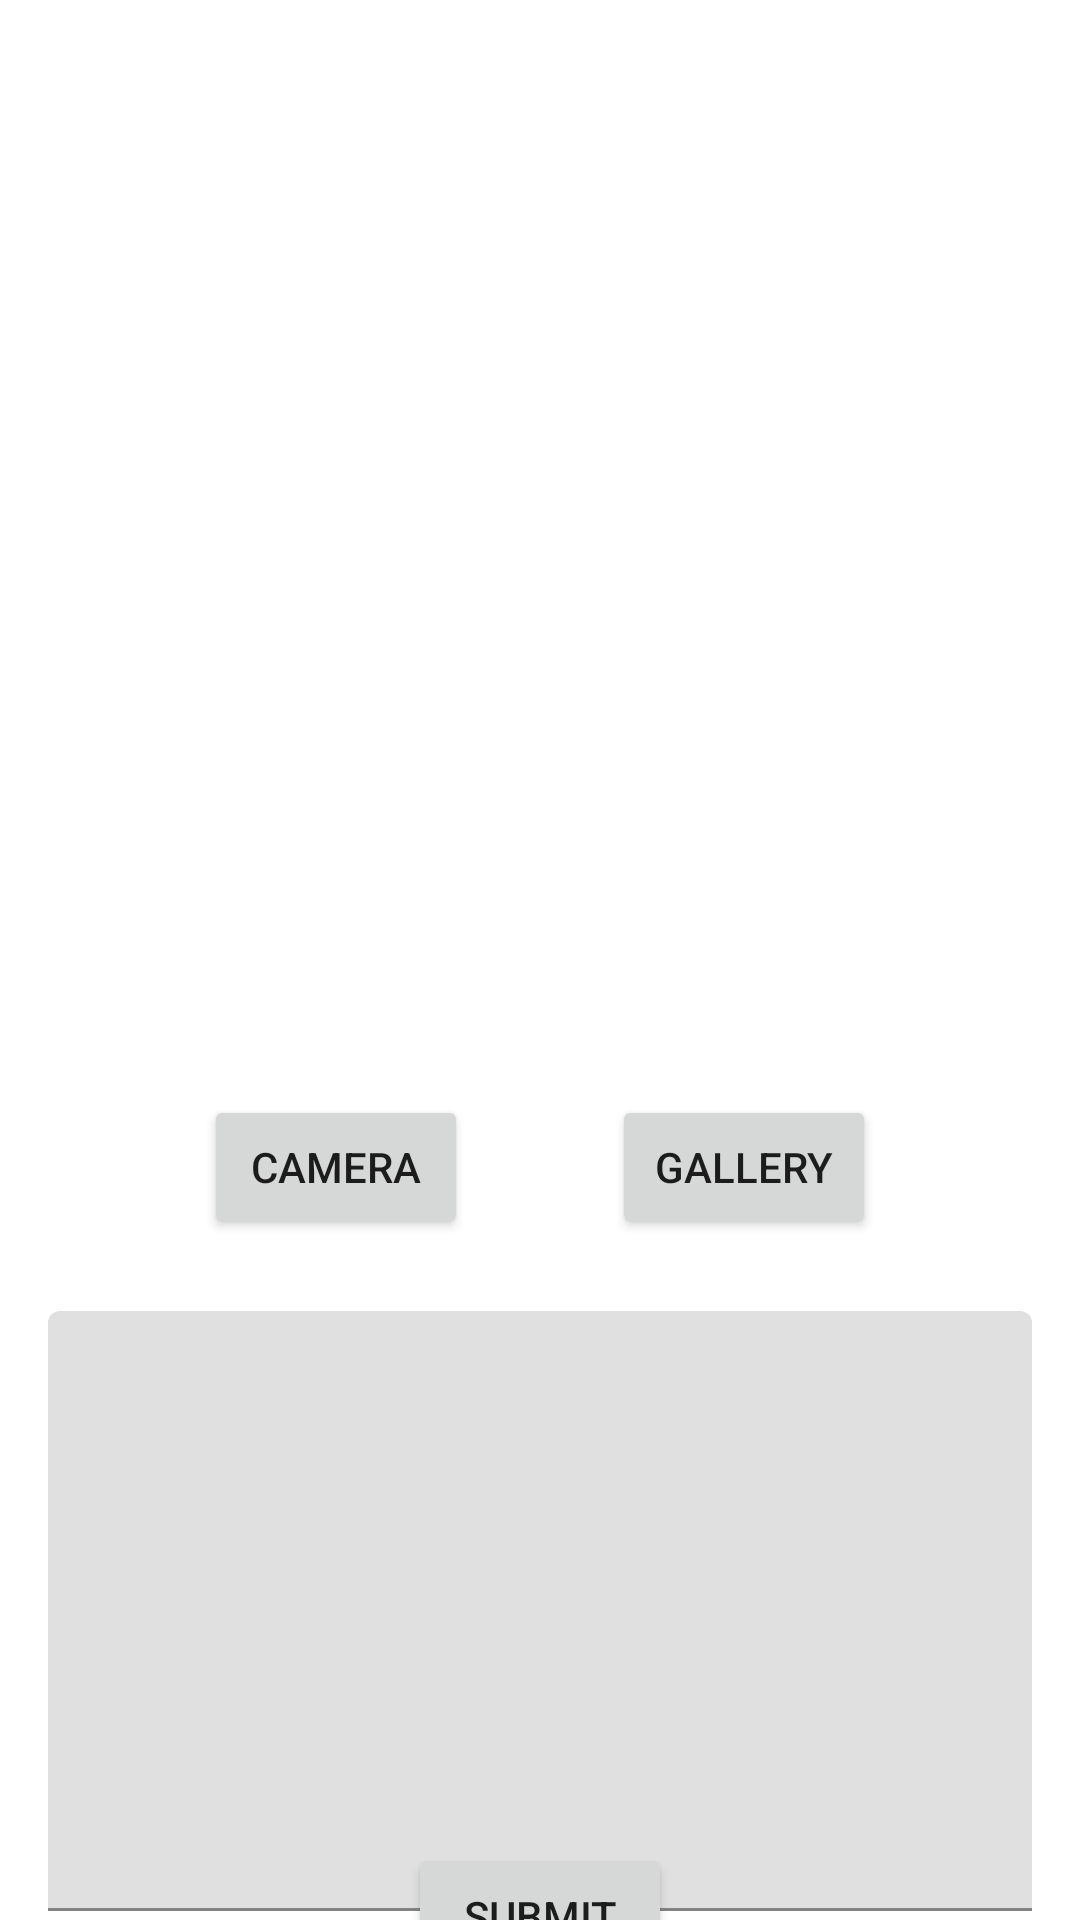

This screen was rendered from an Android layout file. Write that file and the resources it references.
<!-- AndroidManifest.xml: application theme Theme.StoryAppSubmission -->
<!-- res/layout/activity_camera.xml -->
<?xml version="1.0" encoding="utf-8"?>
<androidx.constraintlayout.widget.ConstraintLayout xmlns:android="http://schemas.android.com/apk/res/android"
    xmlns:app="http://schemas.android.com/apk/res-auto"
    xmlns:tools="http://schemas.android.com/tools"
    android:layout_width="match_parent"
    android:layout_height="match_parent"
    tools:context=".view.CameraActivity">

    <ImageView
        android:id="@+id/previewImageView"
        android:layout_width="match_parent"
        android:layout_height="350dp"
        app:layout_constraintBottom_toBottomOf="parent"
        app:layout_constraintEnd_toEndOf="parent"
        app:layout_constraintStart_toStartOf="parent"
        app:layout_constraintTop_toTopOf="parent"
        app:layout_constraintVertical_bias="0.0"
        app:srcCompat="@drawable/ic_place_holder" />

    <Button
        android:id="@+id/cameraButton"
        android:layout_width="0dp"
        android:layout_height="wrap_content"
        android:layout_marginStart="68dp"
        android:layout_marginTop="15dp"
        android:text="@string/camera"
        app:layout_constraintStart_toStartOf="parent"
        app:layout_constraintTop_toBottomOf="@+id/previewImageView" />

    <Button
        android:id="@+id/galleryButton"
        android:layout_width="0dp"
        android:layout_height="wrap_content"
        android:layout_marginTop="15dp"
        android:layout_marginEnd="68dp"
        android:text="@string/gallery"
        app:layout_constraintEnd_toEndOf="parent"
        app:layout_constraintTop_toBottomOf="@+id/previewImageView" />

    <com.google.android.material.textfield.TextInputLayout
        android:id="@+id/textInputLayout"
        android:layout_width="match_parent"
        android:layout_height="wrap_content"
        app:layout_constraintTop_toBottomOf="@+id/galleryButton">

        <EditText
            android:id="@+id/editText"
            android:layout_width="match_parent"
            android:layout_height="200dp"
            android:layout_marginStart="16dp"
            android:layout_marginTop="24dp"
            android:layout_marginEnd="16dp"
            app:layout_constraintEnd_toEndOf="parent"
            app:layout_constraintHorizontal_bias="1.0"
            app:layout_constraintStart_toStartOf="parent"
            app:layout_constraintTop_toBottomOf="@+id/cameraButton" />

    </com.google.android.material.textfield.TextInputLayout>

    <Button
        android:id="@+id/btnSubmit"
        android:layout_width="wrap_content"
        android:layout_height="wrap_content"
        android:text="@string/submit"
        app:layout_constraintBottom_toBottomOf="parent"
        app:layout_constraintEnd_toEndOf="parent"
        app:layout_constraintStart_toStartOf="parent"
        app:layout_constraintTop_toBottomOf="@+id/textInputLayout" />

</androidx.constraintlayout.widget.ConstraintLayout>
<!-- resources referenced by this layout -->
<resources>
  <string name="camera">Camera</string>
  <string name="gallery">Gallery</string>
  <string name="submit">Submit</string>
  <style name="Theme.StoryAppSubmission" parent="Base.Theme.StoryAppSubmission" />
  <style name="Base.Theme.StoryAppSubmission" parent="Theme.MaterialComponents.DayNight.DarkActionBar">
          
          
      </style>
</resources>
